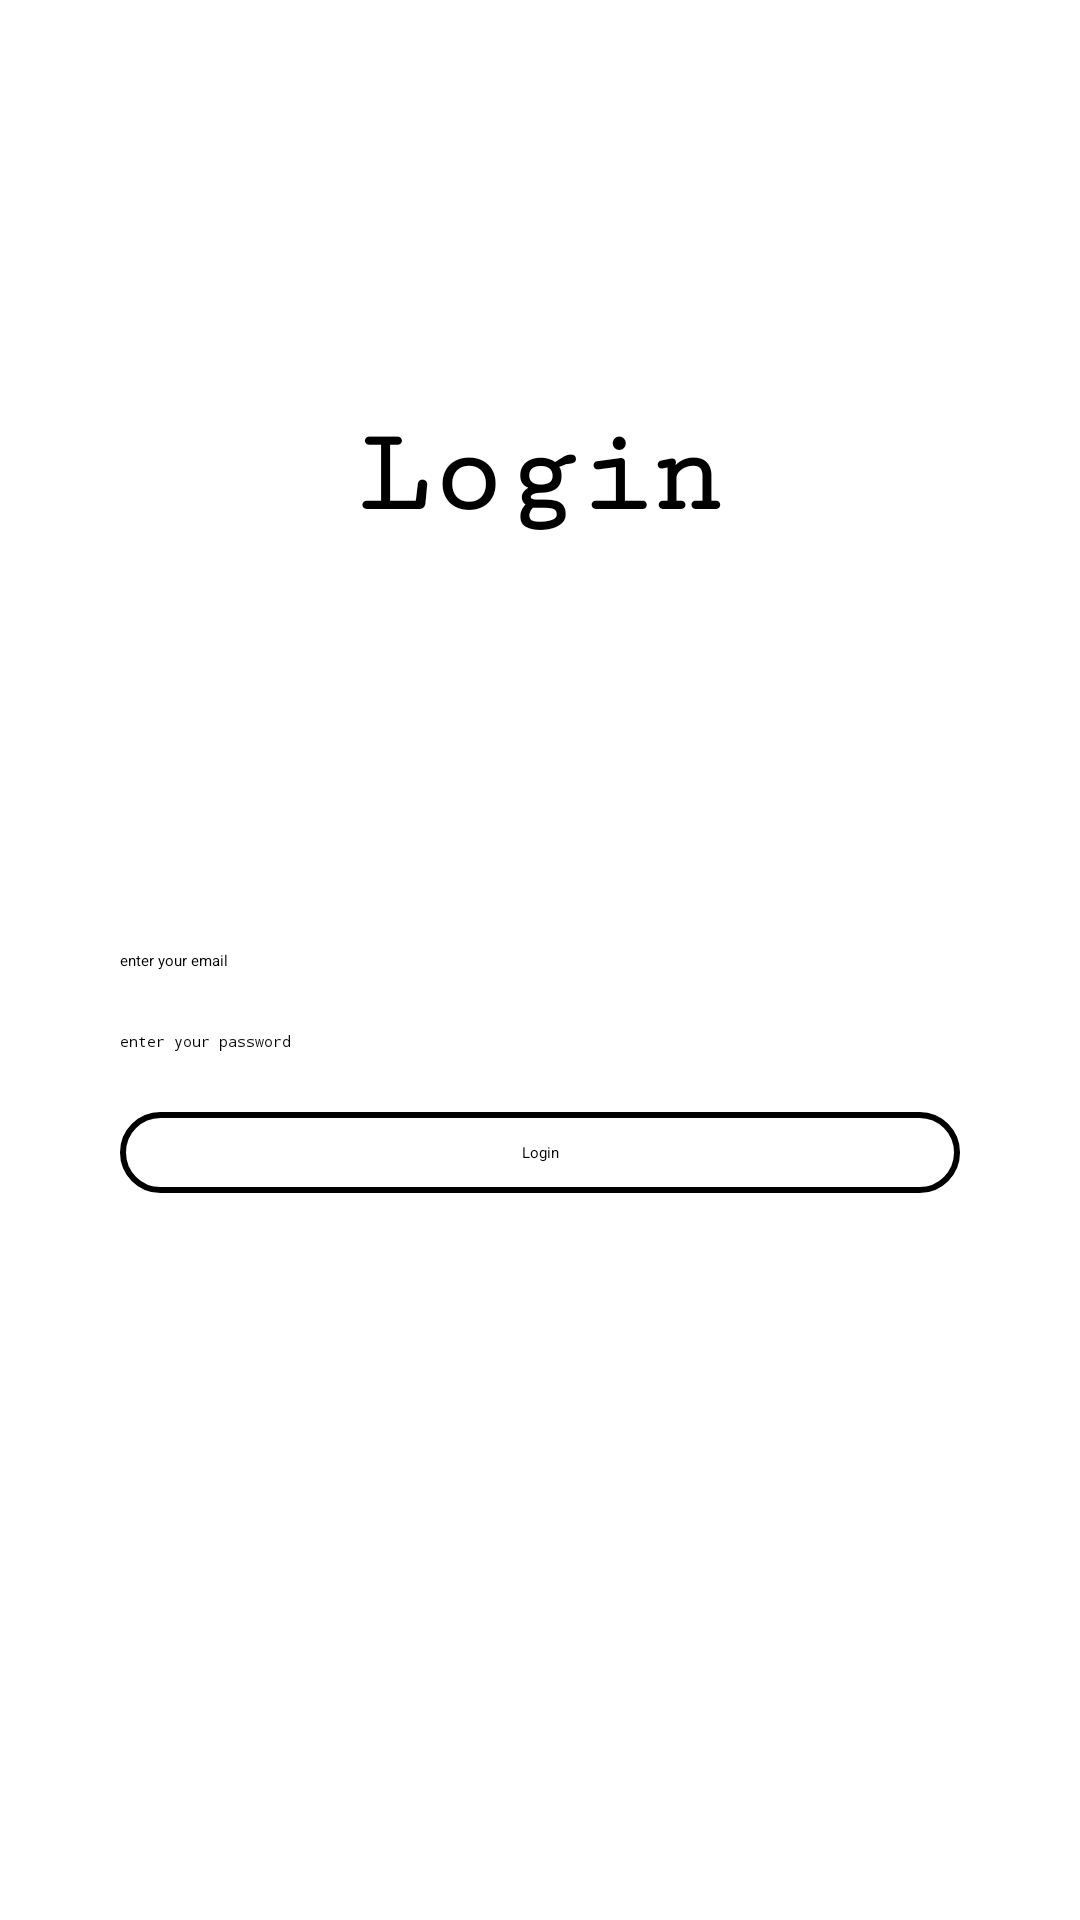

Write the Android layout XML for this screen, with the resource values it uses.
<!-- AndroidManifest.xml: application theme Theme.MyApplication -->
<!-- res/layout/activity_login.xml -->
<?xml version="1.0" encoding="utf-8"?>
<androidx.constraintlayout.widget.ConstraintLayout xmlns:android="http://schemas.android.com/apk/res/android"
    xmlns:app="http://schemas.android.com/apk/res-auto"
    xmlns:tools="http://schemas.android.com/tools"
    android:layout_width="match_parent"
    android:layout_height="match_parent"
    tools:context=".LoginActivity">

    <TextView
        android:id="@+id/loginTitleTextView"
        android:layout_width="wrap_content"
        android:layout_height="wrap_content"
        android:text="@string/login"
        android:textSize="40sp"
        android:textColor="@color/black"
        android:textStyle="bold"
        android:fontFamily="serif-monospace"
        app:layout_constraintBottom_toTopOf="@+id/loginEmailEditText"
        app:layout_constraintStart_toStartOf="parent"
        app:layout_constraintEnd_toEndOf="parent"
        app:layout_constraintTop_toTopOf="parent"/>
    <EditText
        android:id="@+id/loginEmailEditText"
        android:layout_width="match_parent"
        android:layout_height="wrap_content"
        android:hint="@string/enter_your_email"
        android:inputType="textEmailAddress"
        android:layout_marginHorizontal="40dp"
        app:layout_constraintStart_toStartOf="parent"
        app:layout_constraintEnd_toEndOf="parent"
        app:layout_constraintTop_toTopOf="parent"
        app:layout_constraintBottom_toBottomOf="parent"/>

    <EditText
        android:id="@+id/loginPasswordEditText"
        android:layout_width="match_parent"
        android:layout_height="wrap_content"
        android:hint="@string/enter_your_password"
        android:inputType="textPassword"
        android:layout_marginTop="20dp"
        android:layout_marginHorizontal="40dp"
        app:layout_constraintStart_toStartOf="parent"
        app:layout_constraintEnd_toEndOf="parent"
        app:layout_constraintTop_toBottomOf="@+id/loginEmailEditText"/>

    <TextView
        android:id="@+id/loginButton"
        android:layout_width="match_parent"
        android:layout_height="wrap_content"
        android:text="@string/login"
        android:textAlignment="center"
        android:paddingVertical="10dp"
        android:layout_marginTop="20dp"
        android:layout_marginHorizontal="40dp"
        android:background="@drawable/button_bg"
        app:layout_constraintStart_toStartOf="parent"
        app:layout_constraintEnd_toEndOf="parent"
        app:layout_constraintTop_toBottomOf="@+id/loginPasswordEditText"/>

</androidx.constraintlayout.widget.ConstraintLayout>
<!-- resources referenced by this layout -->
<resources>
  <!-- drawable button_bg (drawable) -->
  <?xml version="1.0" encoding="utf-8"?>
  <shape xmlns:android="http://schemas.android.com/apk/res/android">
      <corners android:radius="50dp"/>
      <stroke android:width="2dp" android:color="@color/black"/>
  </shape>
  <string name="enter_your_email">enter your email</string>
  <string name="enter_your_password">enter your password</string>
  <string name="login">Login</string>
  <style name="Theme.MyApplication" parent="ThemeOverlay.MaterialComponents.Dark.ActionBar">
          
          <item name="colorPrimary">@color/purple_200</item>
          <item name="colorPrimaryVariant">@color/purple_700</item>
          <item name="colorOnPrimary">@color/black</item>
          
          <item name="colorSecondary">@color/teal_200</item>
          <item name="colorSecondaryVariant">@color/teal_200</item>
          <item name="colorOnSecondary">@color/black</item>
          
          <item name="android:statusBarColor" tools:targetApi="l">?attr/colorPrimaryVariant</item>
          
      </style>
  <!-- not gathered from this repository: default colours our renderer supplied (Android Studio template values) -->
  <color name="purple_200">#FFBB86FC</color>
  <color name="purple_700">#FF3700B3</color>
  <color name="teal_200">#FF03DAC5</color>
  <color name="black">#FF000000</color>
</resources>
